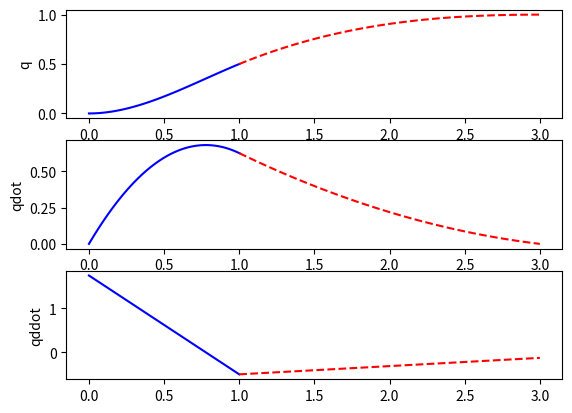

The matplotlib source for this figure:
import numpy as np
import matplotlib.pyplot as plt

A = np.matrix('1 0 0 0 0 0 0 0; \
           1 1 1 1 0 0 0 0; \
           0 0 0 0 1 1 1 1; \
           0 0 0 0 1 3 9 27; \
           0 1 0 0 0 0 0 0 ; \
           0 0 0 0 0 1 6 27; \
           0 1 2 3 0 -1 -2 -3; \
           0 0 1 3 0 0 -1 -3'
           )

b = np.matrix('0; 0.5; 0.5; 1; 0; 0; 0; 0')
x = A.getI()*b
# print(x)

a10 = x[0,0]; a11 = x[1,0]; a12 = x[2,0]; a13 = x[3,0];
a20 = x[4,0]; a21 = x[5,0]; a22 = x[6,0]; a23 = x[7,0];

t1 = np.linspace(0, 1, 101)
t2 = np.linspace(1, 3, 101)

q1 = a10 + a11*t1 + a12*t1**2 + a13*t1**3;
q2 = a20 + a21*t2 + a22*t2**2 + a23*t2**3;

q1dot = a11 + 2*a12*t1 + 3*a13*t1**2;
q2dot = a21 + 2*a22*t2 + 3*a23*t2**2;

q1ddot = 2*a12 + 6*a13*t1;
q2ddot = 2*a22 + 6*a23*t2;

plt.figure(1)
plt.subplot(3, 1, 1)
plt.plot(t1,q1,'b-')
plt.plot(t2,q2,'r--')
plt.ylabel("q");
plt.subplot(3, 1, 2)
plt.plot(t1,q1dot,'b-')
plt.plot(t2,q2dot,'r--')
plt.ylabel('qdot');
plt.subplot(3, 1, 3)
plt.plot(t1,q1ddot,'b-')
plt.plot(t2,q2ddot,'r--')
plt.ylabel('qddot');
plt.show()
